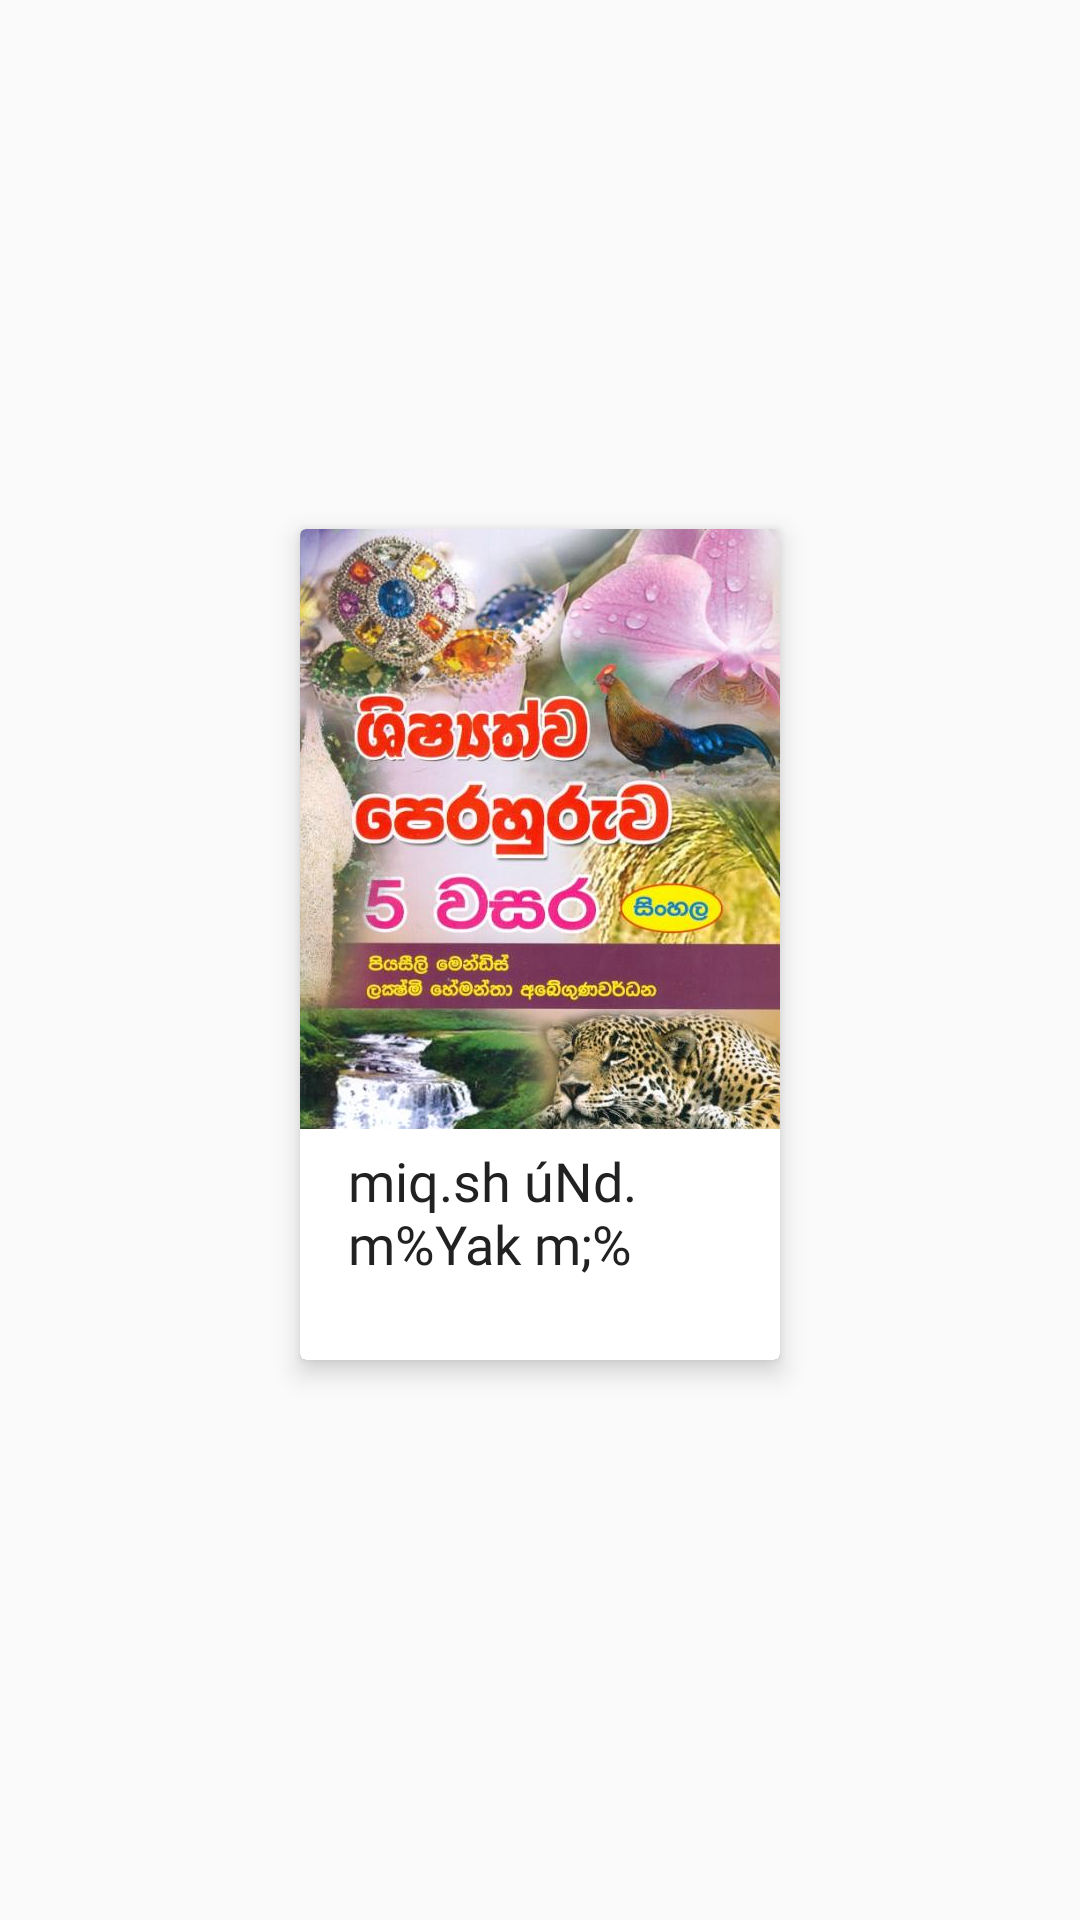

Layout XML and referenced resources for this Android screen:
<!-- AndroidManifest.xml: application theme AppTheme -->
<!-- res/layout/provider_card.xml -->
<?xml version="1.0" encoding="utf-8"?>
<RelativeLayout xmlns:android="http://schemas.android.com/apk/res/android"
    xmlns:app="http://schemas.android.com/apk/res-auto"
    xmlns:tools="http://schemas.android.com/tools"
    android:layout_width="match_parent"
    android:layout_height="wrap_content"
    android:clipChildren="false"
    android:clipToPadding="false"
    android:gravity="center"
    android:paddingBottom="20dp"
    android:paddingLeft="2dp"
    android:paddingRight="2dp"
    android:paddingTop="10dp">

    <android.support.v7.widget.CardView
        android:layout_width="wrap_content"
        android:layout_height="wrap_content"
        android:layout_alignParentTop="true"
        android:layout_centerHorizontal="true"
        app:cardBackgroundColor="@android:color/transparent"
        app:cardElevation="5dp">

        <android.support.v7.widget.CardView
            android:id="@+id/main_card_view"
            android:layout_width="wrap_content"
            android:layout_height="wrap_content"
            android:clickable="true"
            android:foreground="?android:attr/selectableItemBackgroundBorderless"
            android:onClick="loadPapersListFragment()">

            <LinearLayout
                android:layout_width="wrap_content"
                android:layout_height="wrap_content"
                android:layout_gravity="center"
                android:orientation="vertical">

                <ImageView
                    android:id="@+id/image_view_provider"
                    android:layout_width="160dp"
                    android:layout_height="200dp"
                    android:layout_gravity="fill_horizontal"
                    android:foregroundGravity="center"
                    android:scaleType="centerCrop"
                    app:srcCompat="@drawable/godage" />

                <TextView
                    android:id="@+id/text_view_title"
                    android:layout_width="match_parent"
                    android:layout_height="45dp"
                    android:layout_marginTop="5dp"
                    android:breakStrategy="simple"
                    android:fontFamily="@font/samantha"
                    android:gravity="top|center_vertical"
                    android:paddingLeft="16dp"
                    android:paddingRight="32dp"
                    android:text="miq.sh úNd. m%Yak m;%"
                    android:textAllCaps="false"
                    android:textColor="@color/primary_text"
                    android:textSize="18sp" />

                <TextView
                    android:id="@+id/text_view_provider_name"
                    android:layout_width="match_parent"
                    android:layout_height="wrap_content"
                    android:layout_marginBottom="8dp"
                    android:fontFamily="sans-serif"
                    android:paddingLeft="16dp"
                    android:paddingRight="16dp"
                    android:textColor="@color/secondary_text"
                    android:textSize="14sp"
                    tools:text="Smart Hapannu Team" />

                <TextView
                    android:id="@+id/text_view_provider_id"
                    android:layout_width="match_parent"
                    android:layout_height="wrap_content"
                    android:layout_alignParentEnd="true"
                    android:layout_alignParentTop="true"
                    android:layout_marginTop="56dp"
                    android:visibility="gone" />
            </LinearLayout>
        </android.support.v7.widget.CardView>
    </android.support.v7.widget.CardView>

</RelativeLayout>
<!-- resources referenced by this layout -->
<resources>
  <color name="primary_text">#212121</color>
  <color name="secondary_text">#757575</color>
  <!-- drawable godage: jpg bitmap (drawable, 68442 bytes) -->
  <style name="AppTheme" parent="Theme.AppCompat.Light.NoActionBar">
          
          <item name="colorPrimary">@color/primary</item>
          <item name="colorPrimaryDark">@color/primary_dark</item>
          <item name="colorAccent">@color/accent</item>
      </style>
  <color name="primary">#4caf50</color>
  <color name="primary_dark">#8ba642</color>
  <color name="accent">#448aff</color>
</resources>
